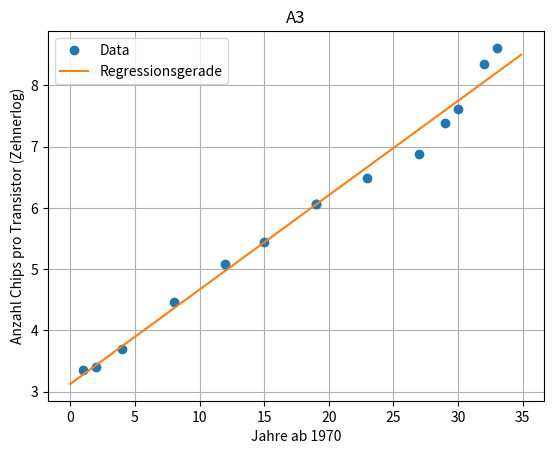
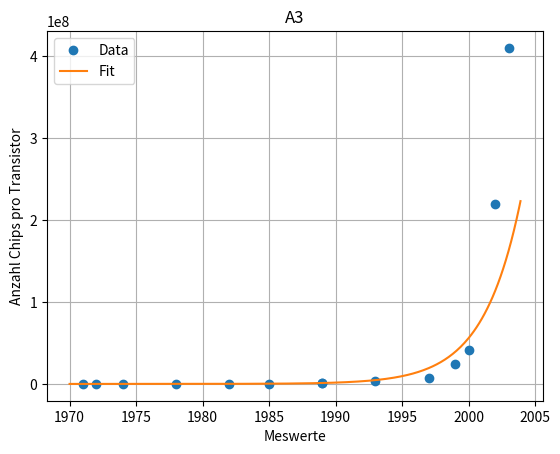

Here is the Python script that generated these plots, in order:
import numpy as np
import matplotlib.pyplot as plt

"""
=======================================================================================================================
INPUT
=======================================================================================================================
"""
data = np.array([
    [1971, 2250.],
    [1972, 2500.],
    [1974, 5000.],
    [1978, 29000.],
    [1982, 120000.],
    [1985, 275000.],
    [1989, 1180000.],
    [1989, 1180000.],
    [1993, 3100000.],
    [1997, 7500000.],
    [1999, 24000000.],
    [2000, 42000000.],
    [2002, 220000000.],
    [2003, 410000000.],
])

offset = 1970  # Meistens data[0][0]

wertZuExtrapolieren = 2015

f_basis = lambda x, power=0: pow(x, power)

f = lambda x, lam: lam[0] * f_basis(x) + lam[1] * f_basis(x, 1)

N = lambda t, lam: 10 ** f(t - offset, lam)


plt1_xlabel = 'Jahre ab 1970'
plt1_ylabel = 'Anzahl Chips pro Transistor (Zehnerlog)'
plt1_title = 'A3'

plt2_xlabel = 'Meswerte'
plt2_ylabel = 'Anzahl Chips pro Transistor'
plt2_title = 'A3'

"""
=======================================================================================================================
"""

n = data.shape[0]
m = data.shape[1]
n_data = data[0:n, 1]
t_data = data[0:n, 0]
x_data = t_data - offset
y_data = np.log10(n_data)

A = np.zeros((n, m))
for i in range(0, n):
    A[i, 0:m] = np.array([f_basis(x_data[i]), f_basis(x_data[i], 1)])

Q, R = np.linalg.qr(A)
Q_T = np.transpose(Q)
lambada = np.linalg.solve(R, Q_T @ y_data)
print(f"lambda = {lambada}")

x_plot = np.arange(0, 35, 0.1)
y_plot = f(x_plot, lambada)


def plotter(id, data, xlabel, ylabel, title):
    plt.figure(id)
    marker = 'o'
    linestyle = ''

    for i in range(0, len(data)):
        plt.plot(data[i][0], data[i][1], marker=marker, linestyle=linestyle, label=data[i][2])
        marker = ''
        linestyle = '-'

    plt.title(title)
    plt.xlabel(xlabel)
    plt.ylabel(ylabel)

    plt.grid()
    plt.legend()
    plt.show()

plotter(1, [[x_data, y_data, 'Data'], [x_plot, y_plot, 'Regressionsgerade']], plt1_xlabel, plt1_ylabel, plt1_title)

t_plot = np.arange(data[0][0] - abs(data[0][0]-data[1][0]), data[-1][0] + abs(data[-1][0]-data[-2][0]), 0.1)
N_plot = N(t_plot, lambada)
plotter(2, [[t_data, n_data, 'Data'], [t_plot, N_plot, 'Fit']], plt2_xlabel, plt2_ylabel, plt2_title)

a = 10 ** (lambada[0] - offset * lambada[1])
b = lambada[1]

print(f"N({wertZuExtrapolieren}) extrapoliert = {N(wertZuExtrapolieren, lambada)}")
print(f"{a=}")
print(f"{b=}")
print(f"T = {np.log10(2) / b}")

exit()
